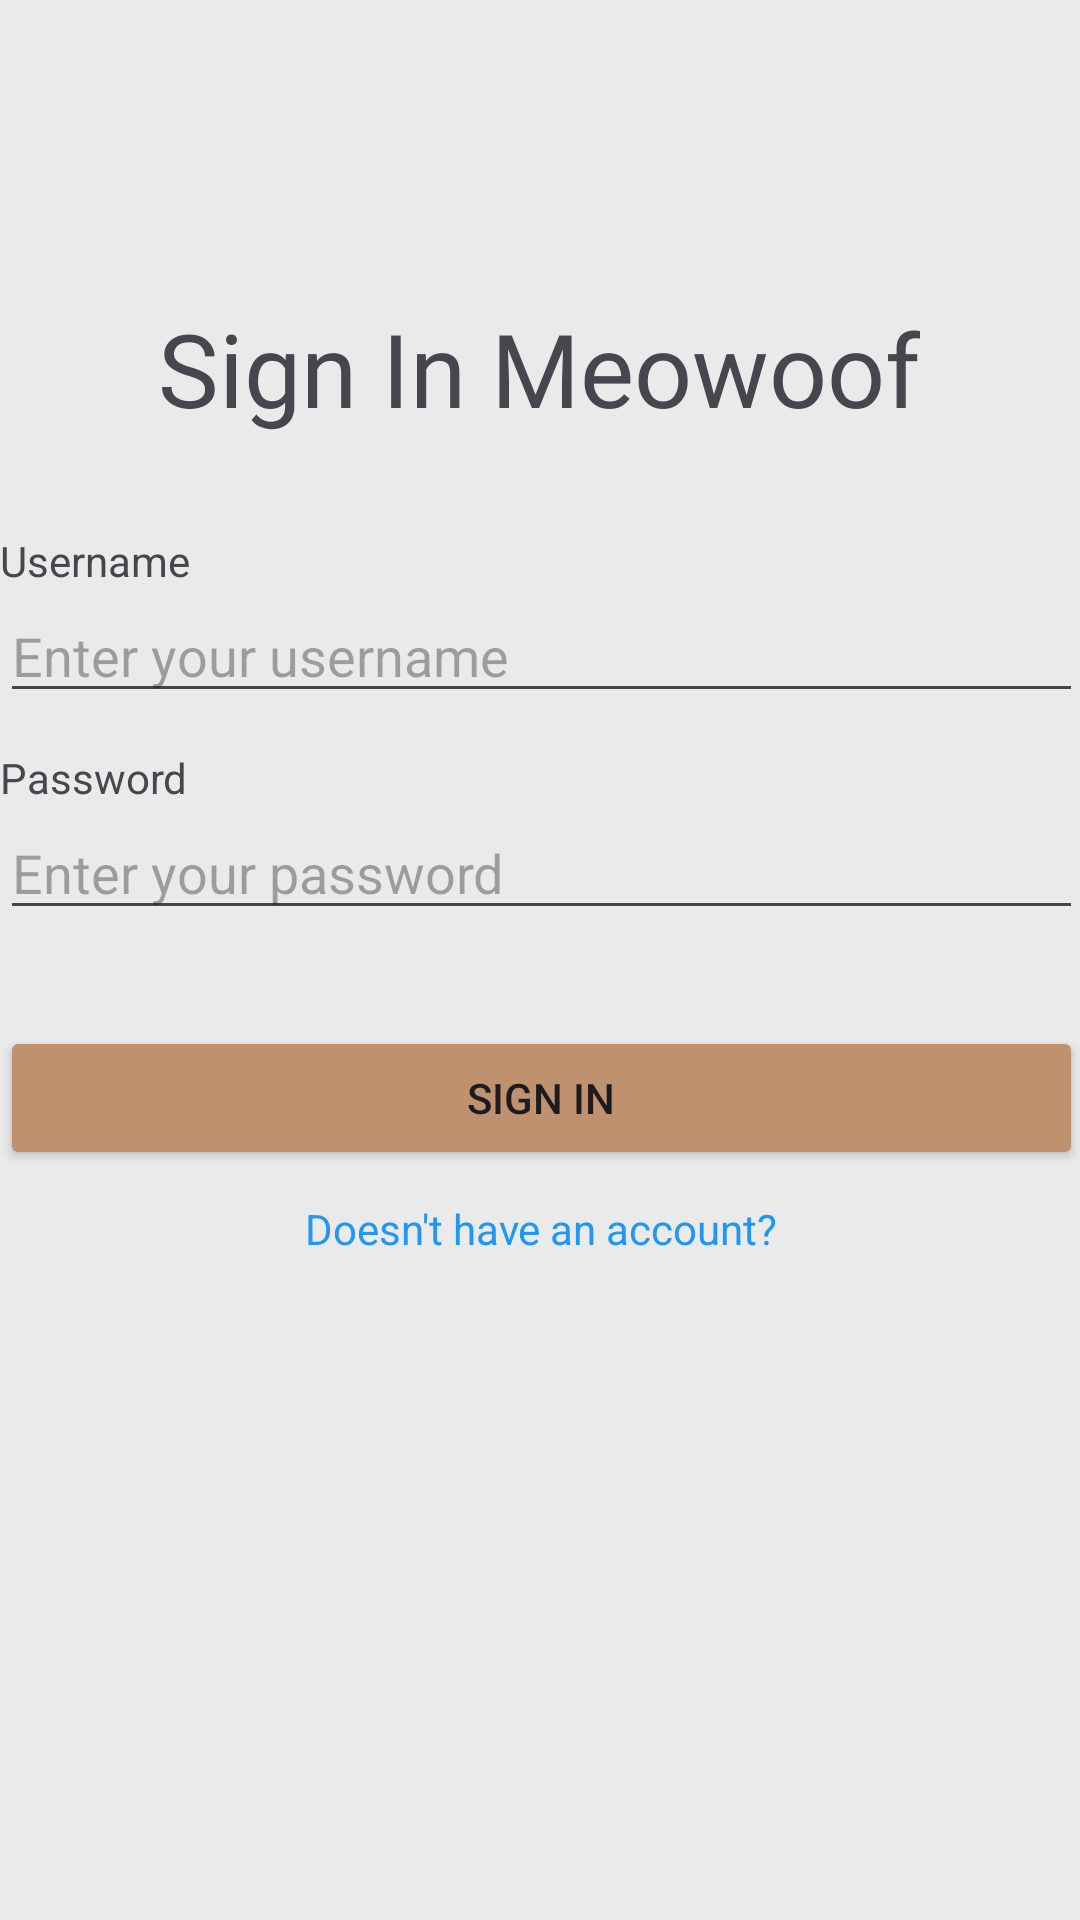

The Android layout XML behind this screen, and the referenced resources:
<!-- AndroidManifest.xml: application theme Theme.Meowoof -->
<!-- res/layout/activity_sign_in.xml -->
<?xml version="1.0" encoding="utf-8"?>
<androidx.constraintlayout.widget.ConstraintLayout xmlns:android="http://schemas.android.com/apk/res/android"
    xmlns:app="http://schemas.android.com/apk/res-auto"
    xmlns:tools="http://schemas.android.com/tools"
    android:id="@+id/main"
    android:layout_width="match_parent"
    android:layout_height="match_parent"
    android:background="#EAEAEA"
    tools:context=".SignInActivity">

    <LinearLayout
        android:layout_width="361dp"
        android:layout_height="484dp"
        android:layout_marginTop="32dp"
        android:orientation="vertical"
        app:layout_constraintEnd_toEndOf="parent"
        app:layout_constraintStart_toStartOf="parent"
        app:layout_constraintTop_toBottomOf="@+id/textView6">

        <TextView
            android:id="@+id/txtDate"
            android:layout_width="match_parent"
            android:layout_height="wrap_content"
            android:text="Username" />

        <EditText
            android:id="@+id/username_input"
            android:layout_width="match_parent"
            android:layout_height="wrap_content"
            android:ems="10"
            android:hint="Enter your username"
            android:inputType="text" />

        <TextView
            android:id="@+id/textView2"
            android:layout_width="match_parent"
            android:layout_height="wrap_content"
            android:paddingTop="12dp"
            android:text="Password" />

        <EditText
            android:id="@+id/password_input"
            android:layout_width="match_parent"
            android:layout_height="wrap_content"
            android:ems="10"
            android:hint="Enter your password"
            android:inputType="textPassword" />

        <Button
            android:id="@+id/signin_button"
            android:layout_width="match_parent"
            android:layout_height="wrap_content"
            android:layout_marginTop="32dp"
            android:backgroundTint="#BF916E"
            android:text="Sign In" />

        <TextView
            android:id="@+id/cancelButton"
            android:layout_width="match_parent"
            android:layout_height="wrap_content"
            android:layout_marginTop="10dp"
            android:text="Doesn't have an account?"
            android:textAlignment="center"
            android:textColor="#2196F3" />


    </LinearLayout>

    <TextView
        android:id="@+id/textView6"
        android:layout_width="wrap_content"
        android:layout_height="wrap_content"
        android:layout_marginTop="100dp"
        android:fontFamily="@font/baloo"
        android:text="Sign In Meowoof"
        android:textSize="34sp"
        app:layout_constraintEnd_toEndOf="parent"
        app:layout_constraintHorizontal_bias="0.498"
        app:layout_constraintStart_toStartOf="parent"
        app:layout_constraintTop_toTopOf="parent" />

</androidx.constraintlayout.widget.ConstraintLayout>
<!-- resources referenced by this layout -->
<resources>
  <style name="Theme.Meowoof" parent="Base.Theme.Meowoof" />
  <style name="Base.Theme.Meowoof" parent="Theme.Material3.DayNight.NoActionBar">
          
          
      </style>
</resources>
